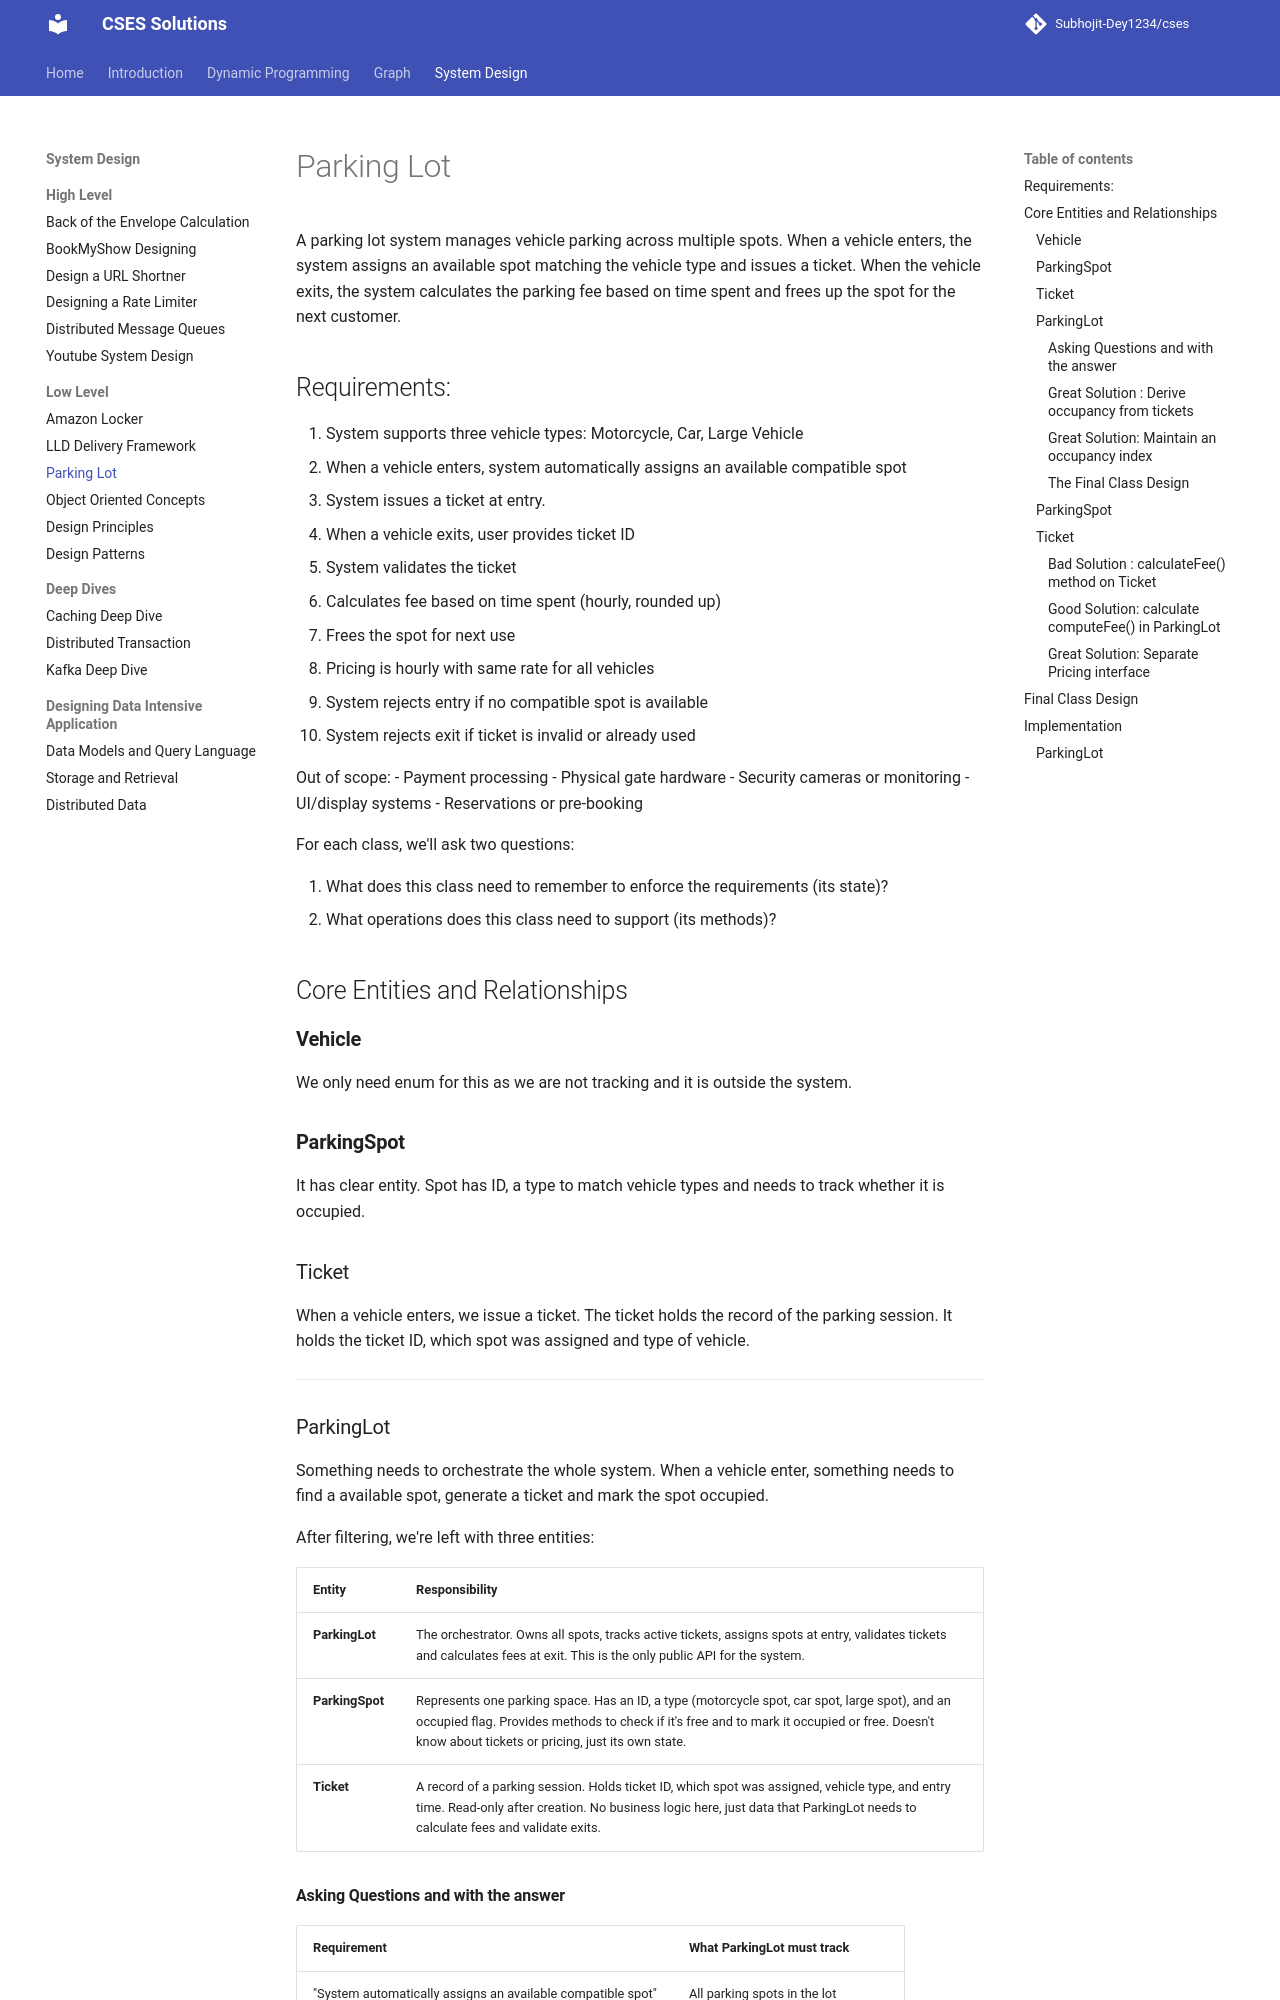

repository: sdey09/blog · page: low-level-system-design-interview/parking-lot/index.html · generator: mkdocs

# Parking Lot

A parking lot system manages vehicle parking across multiple spots. When a vehicle enters, the system assigns an available spot matching the vehicle type and issues a ticket. When the vehicle exits, the system calculates the parking fee based on time spent and frees up the spot for the next customer.

## Requirements:
1. System supports three vehicle types: Motorcycle, Car, Large Vehicle
2. When a vehicle enters, system automatically assigns an available compatible spot
3. System issues a ticket at entry.
4. When a vehicle exits, user provides ticket ID
   - System validates the ticket
   - Calculates fee based on time spent (hourly, rounded up)
   - Frees the spot for next use
5. Pricing is hourly with same rate for all vehicles
6. System rejects entry if no compatible spot is available
7. System rejects exit if ticket is invalid or already used

Out of scope:
- Payment processing
- Physical gate hardware
- Security cameras or monitoring
- UI/display systems
- Reservations or pre-booking


For each class, we'll ask two questions:

1. What does this class need to remember to enforce the requirements (its state)?
2. What operations does this class need to support (its methods)?


## Core Entities and Relationships

### **Vehicle**
We only need enum for this as we are not tracking and it is outside the system.

### **ParkingSpot**
It has clear entity. Spot has ID, a type to match vehicle types and needs to track whether it is occupied.

### Ticket
When a vehicle enters, we issue a ticket. The ticket holds the record of the parking session. It holds the ticket ID, which spot was assigned and type of vehicle.

---
